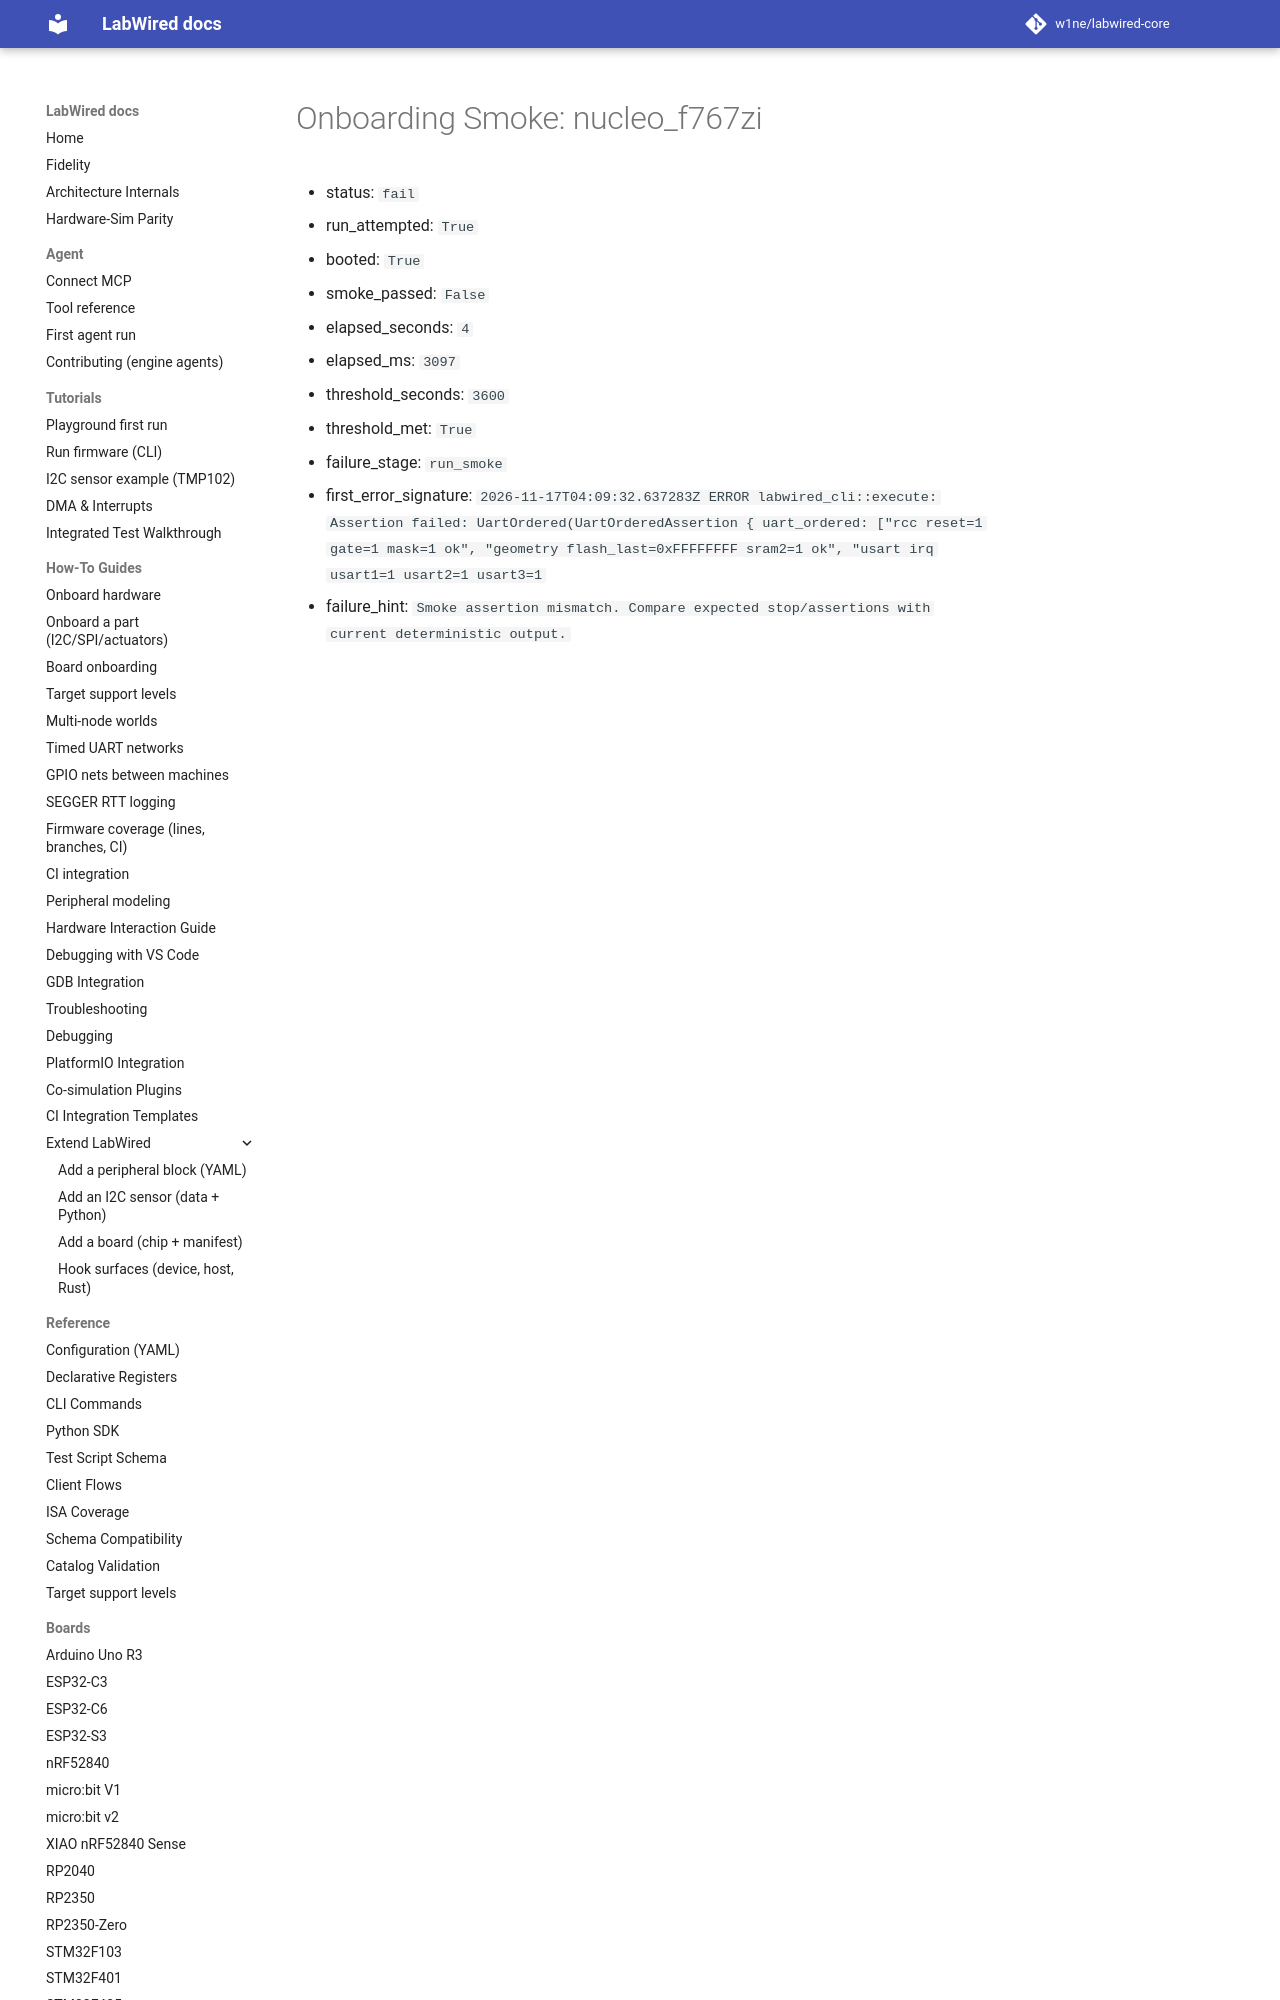

repository: CrispStrobe/labwired-core · page: coverage/renode-onboarding/attempt-history/nucleo_f767zi/2026-11-17-adc-output-order/onboarding-summary/index.html · generator: mkdocs

# Onboarding Smoke: nucleo_f767zi

- status: `fail`
- run_attempted: `True`
- booted: `True`
- smoke_passed: `False`
- elapsed_seconds: `4`
- elapsed_ms: `3097`
- threshold_seconds: `3600`
- threshold_met: `True`
- failure_stage: `run_smoke`
- first_error_signature: `2026-11-17T
